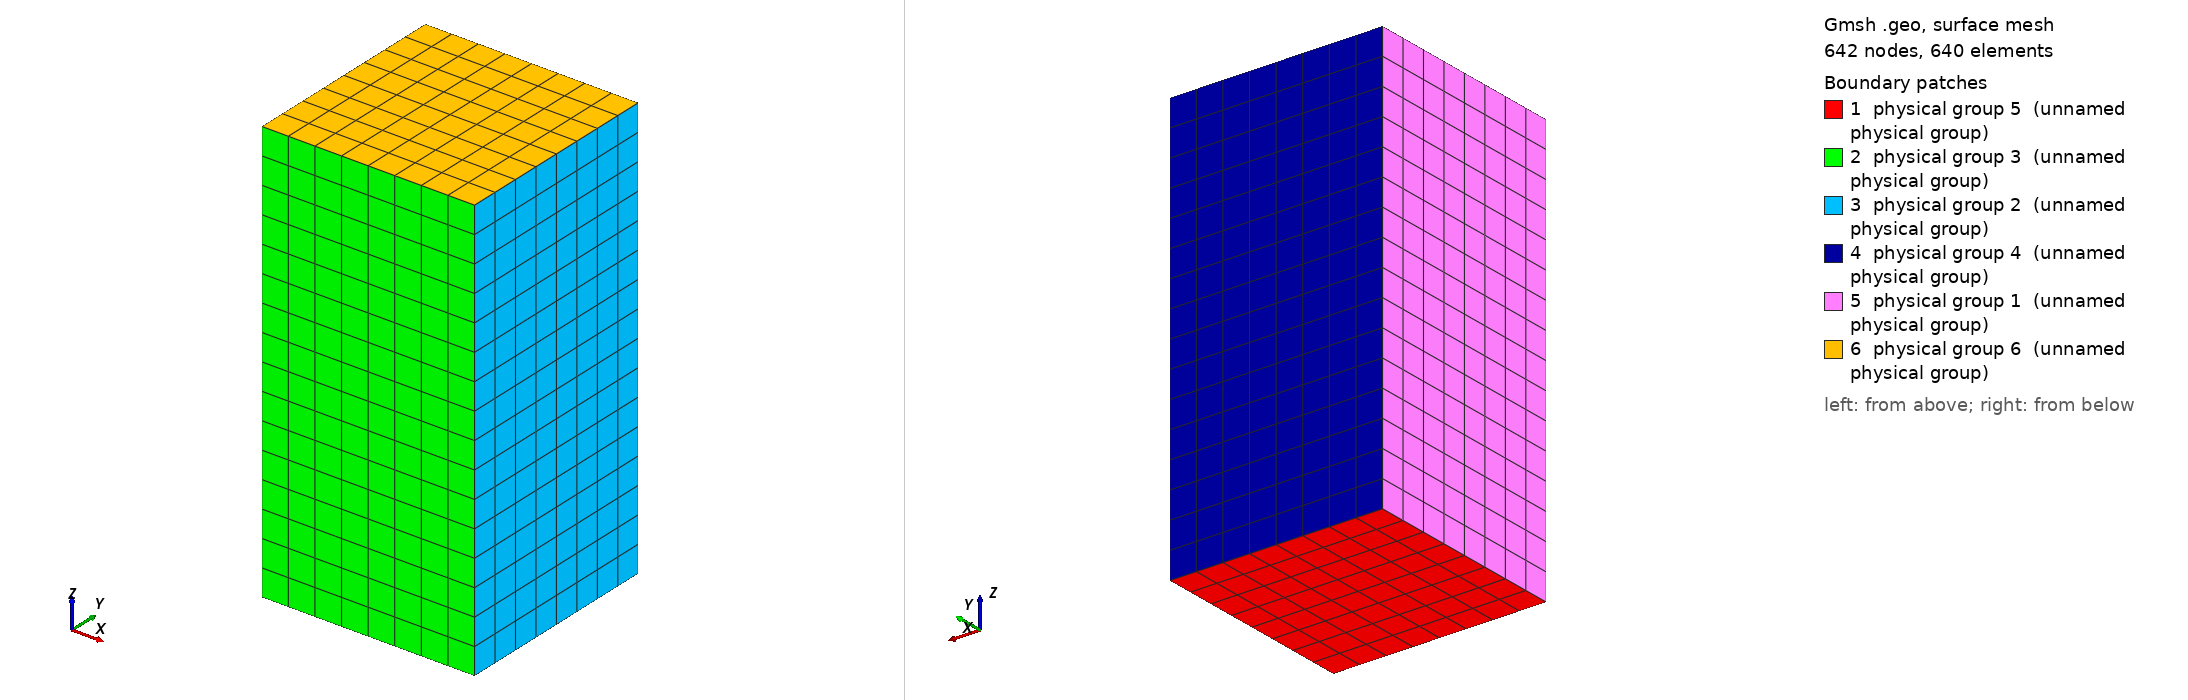

Gmsh geometry script, surface-meshed: 642 nodes, 640 surface elements. Boundary patches (legend numbers): 1 physical group 5 (unnamed physical group), 2 physical group 3 (unnamed physical group), 3 physical group 2 (unnamed physical group), 4 physical group 4 (unnamed physical group), 5 physical group 1 (unnamed physical group), 6 physical group 6 (unnamed physical group). Left view from above one corner, right view from below the opposite corner. Legend entries are the model's physical surfaces. The drawing asked Gmsh for element sizes between 1% and 20% of the model's largest extent; the script's own settings can give other sizes.

=== cuboid.geo (drawn) ===
//=============================== Parameters ==================================
// Lengths and resolutions in each dimension
xsize = 8;
ysize = 8;
zsize = 16;
nx = 8;
ny = 8;
nz = 16;
//=============================================================================

// Create a line in the x-direction of length <xsize>, with <nx> divisions
Point(1) = {-xsize/2, -ysize/2, 0, 0.01};
Point(2) = {xsize/2, -ysize/2, 0, 0.01};
Line(1) = {1, 2};
Transfinite Line(1) = nx+1;

// Extrude split line into meshed square
sq = Extrude {0,ysize,0} {Curve{1}; Layers{ny}; Recombine;};

// Extrude square into a cuboid
cbd = Extrude {0,0,zsize} {Surface{sq[1]}; Layers{nz}; Recombine;};

// Define physical volume, surfaces for BCs
// Domain
Physical Volume(0) = {cbd[1]};
// Low-x side
Physical Surface(1) = {cbd[5]};
// High-x side
Physical Surface(2) = {cbd[3]};
// Low-y side
Physical Surface(3) = {cbd[2]};
// High-y side
Physical Surface(4) = {cbd[4]};
// Low-z side
Physical Surface(5) = {sq[1]};
// High-z side
Physical Surface(6) = {cbd[0]};
